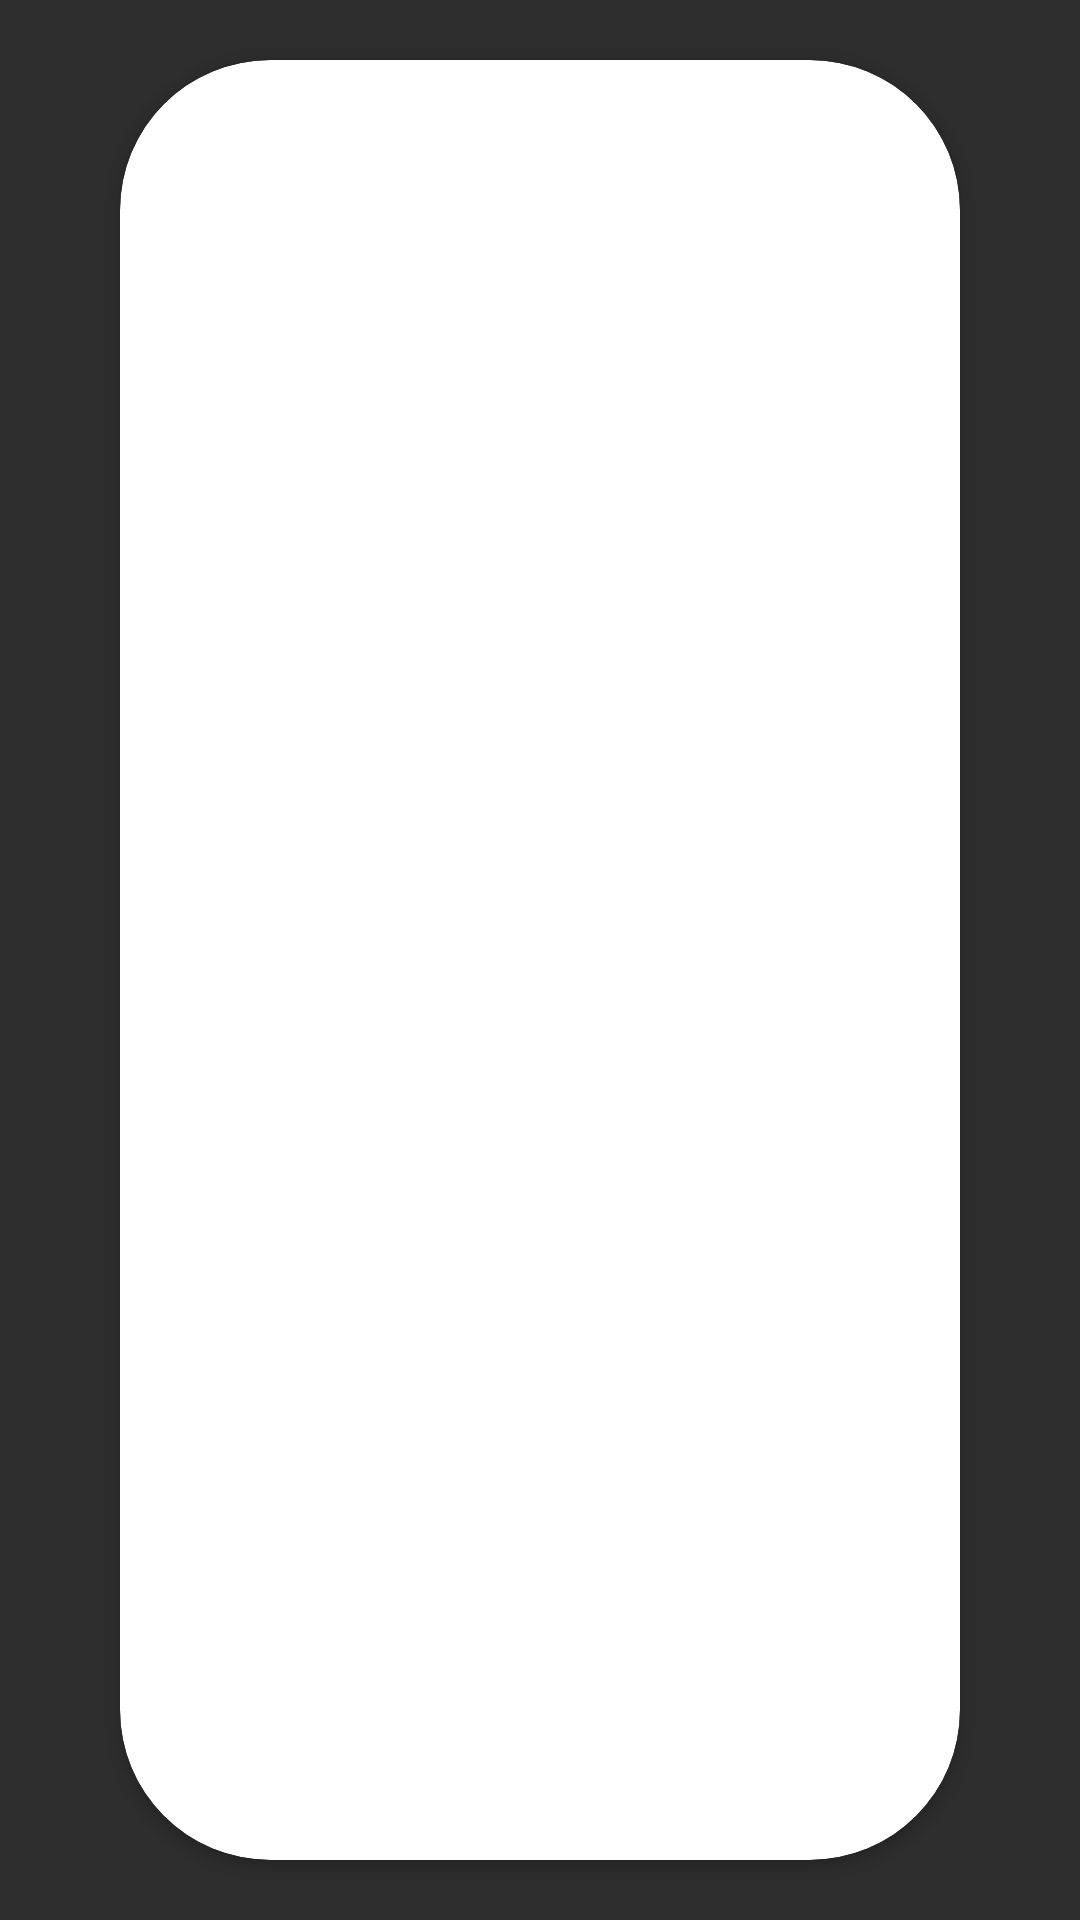

Write the Android layout XML for this screen, with the resource values it uses.
<!-- AndroidManifest.xml: application theme Theme.TinderMovie -->
<!-- res/layout/item.xml -->
<?xml version="1.0" encoding="utf-8"?>
<LinearLayout xmlns:android="http://schemas.android.com/apk/res/android"
    xmlns:tools="http://schemas.android.com/tools"
    xmlns:app="http://schemas.android.com/apk/res-auto"
    android:layout_gravity="center"
    android:layout_width="wrap_content"
    android:layout_height="wrap_content"
    android:paddingLeft="40sp"
    android:paddingRight="40sp"
    android:paddingTop="20sp"
    android:paddingBottom="20sp"
    android:outlineProvider="bounds"
    android:clipToPadding="false"
    android:background="@color/black"
    >

    <android.support.v7.widget.CardView
        android:id="@+id/cardView"
        android:layout_width="match_parent"
        android:layout_height="match_parent"
        android:layout_gravity="center"
        android:elevation="2dp"
        app:cardCornerRadius="50dp">

        <LinearLayout
            android:layout_width="285dp"
            android:layout_height="486dp"
            android:layout_gravity="center"
            android:orientation="vertical">

            <TextView
                android:id="@+id/title"
                android:layout_width="match_parent"
                android:layout_height="47dp"
                android:autoSizeMaxTextSize="100sp"
                android:autoSizeMinTextSize="15sp"
                android:autoSizeStepGranularity="2sp"
                android:autoSizeTextType="uniform"
                android:gravity="center|left"
                android:paddingLeft="20sp"
                android:textColor="@android:color/black"
                tools:text="hello" />

            <ImageView
                android:id="@+id/image"
                android:layout_width="match_parent"
                android:layout_height="342dp"
                android:scaleType="fitXY" />

            <TextView
                android:id="@+id/description"
                android:layout_width="match_parent"
                android:layout_height="97dp"
                android:autoSizeMaxTextSize="100sp"
                android:autoSizeMinTextSize="12sp"
                android:autoSizeStepGranularity="2sp"
                android:autoSizeTextType="uniform"
                android:gravity="left"
                android:paddingLeft="5sp"
                android:textColor="@android:color/black"
                tools:text="hello" />

            \
        </LinearLayout>

    </android.support.v7.widget.CardView>


</LinearLayout>
<!-- resources referenced by this layout -->
<resources>
  <color name="black">#2E2E2E</color>
  <style name="Theme.TinderMovie" parent="Theme.MaterialComponents.DayNight.DarkActionBar">
          
          <item name="colorPrimary">@color/purple_500</item>
          <item name="colorPrimaryVariant">@color/purple_700</item>
          <item name="colorOnPrimary">@color/white</item>
          
          <item name="colorSecondary">@color/teal_200</item>
          <item name="colorSecondaryVariant">@color/teal_700</item>
          <item name="colorOnSecondary">@color/black</item>
          
          <item name="android:statusBarColor" tools:targetApi="l">?attr/colorPrimaryVariant</item>
          
      </style>
  <color name="purple_500">#FF6200EE</color>
  <color name="purple_700">#FF3700B3</color>
  <color name="white">#FFFFFFFF</color>
  <color name="teal_200">#FF03DAC5</color>
  <color name="teal_700">#FF018786</color>
</resources>
